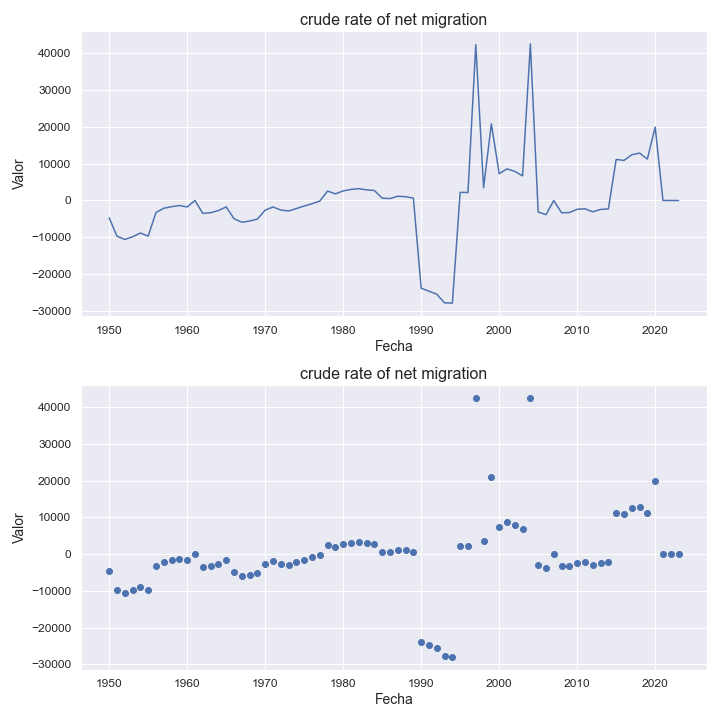

Source data for this figure (header and first rows):
indicatorshortname, locationid, location, iso2, timeid, time, value
crude rate of net migration, 234, faroe islands, fo, 1, 1950, -4726
crude rate of net migration, 234, faroe islands, fo, 2, 1951, -9716
crude rate of net migration, 234, faroe islands, fo, 3, 1952, -10591
crude rate of net migration, 234, faroe islands, fo, 4, 1953, -9886
crude rate of net migration, 234, faroe islands, fo, 5, 1954, -8849
crude rate of net migration, 234, faroe islands, fo, 6, 1955, -9697
crude rate of net migration, 234, faroe islands, fo, 7, 1956, -3273
crude rate of net migration, 234, faroe islands, fo, 8, 1957, -2105
crude rate of net migration, 234, faroe islands, fo, 9, 1958, -1685
crude rate of net migration, 234, faroe islands, fo, 10, 1959, -1365
crude rate of net migration, 234, faroe islands, fo, 11, 1960, -1756
crude rate of net migration, 234, faroe islands, fo, 12, 1961, -3.38
crude rate of net migration, 234, faroe islands, fo, 13, 1962, -3512
crude rate of net migration, 234, faroe islands, fo, 14, 1963, -3329
crude rate of net migration, 234, faroe islands, fo, 15, 1964, -2731
crude rate of net migration, 234, faroe islands, fo, 16, 1965, -1759
crude rate of net migration, 234, faroe islands, fo, 17, 1966, -4933
crude rate of net migration, 234, faroe islands, fo, 18, 1967, -5919
crude rate of net migration, 234, faroe islands, fo, 19, 1968, -5592
crude rate of net migration, 234, faroe islands, fo, 20, 1969, -5067
crude rate of net migration, 234, faroe islands, fo, 21, 1970, -2626
crude rate of net migration, 234, faroe islands, fo, 22, 1971, -1774
crude rate of net migration, 234, faroe islands, fo, 23, 1972, -2591
crude rate of net migration, 234, faroe islands, fo, 24, 1973, -2863
crude rate of net migration, 234, faroe islands, fo, 25, 1974, -2187
crude rate of net migration, 234, faroe islands, fo, 26, 1975, -1501
crude rate of net migration, 234, faroe islands, fo, 27, 1976, -877.0
crude rate of net migration, 234, faroe islands, fo, 28, 1977, -145.0
crude rate of net migration, 234, faroe islands, fo, 29, 1978, 2553
crude rate of net migration, 234, faroe islands, fo, 30, 1979, 1813
crude rate of net migration, 234, faroe islands, fo, 31, 1980, 2605
crude rate of net migration, 234, faroe islands, fo, 32, 1981, 3008
crude rate of net migration, 234, faroe islands, fo, 33, 1982, 3222
crude rate of net migration, 234, faroe islands, fo, 34, 1983, 2894
crude rate of net migration, 234, faroe islands, fo, 35, 1984, 2729
crude rate of net migration, 234, faroe islands, fo, 36, 1985, 636.0
crude rate of net migration, 234, faroe islands, fo, 37, 1986, 521.0
crude rate of net migration, 234, faroe islands, fo, 38, 1987, 1162
crude rate of net migration, 234, faroe islands, fo, 39, 1988, 1043
crude rate of net migration, 234, faroe islands, fo, 40, 1989, 632.0
crude rate of net migration, 234, faroe islands, fo, 41, 1990, -23864
crude rate of net migration, 234, faroe islands, fo, 42, 1991, -24674
crude rate of net migration, 234, faroe islands, fo, 43, 1992, -25497
crude rate of net migration, 234, faroe islands, fo, 44, 1993, -27858
crude rate of net migration, 234, faroe islands, fo, 45, 1994, -27908
crude rate of net migration, 234, faroe islands, fo, 46, 1995, 2217
crude rate of net migration, 234, faroe islands, fo, 47, 1996, 2177
crude rate of net migration, 234, faroe islands, fo, 48, 1997, 42401
crude rate of net migration, 234, faroe islands, fo, 49, 1998, 3485
crude rate of net migration, 234, faroe islands, fo, 50, 1999, 20852
crude rate of net migration, 234, faroe islands, fo, 51, 2000, 7295
crude rate of net migration, 234, faroe islands, fo, 52, 2001, 8605
crude rate of net migration, 234, faroe islands, fo, 53, 2002, 7913
crude rate of net migration, 234, faroe islands, fo, 54, 2003, 6713
crude rate of net migration, 234, faroe islands, fo, 55, 2004, 42583
crude rate of net migration, 234, faroe islands, fo, 56, 2005, -3122
crude rate of net migration, 234, faroe islands, fo, 57, 2006, -3864
crude rate of net migration, 234, faroe islands, fo, 58, 2007, -3.22
crude rate of net migration, 234, faroe islands, fo, 59, 2008, -3341
crude rate of net migration, 234, faroe islands, fo, 60, 2009, -3271
... 14 more rows
